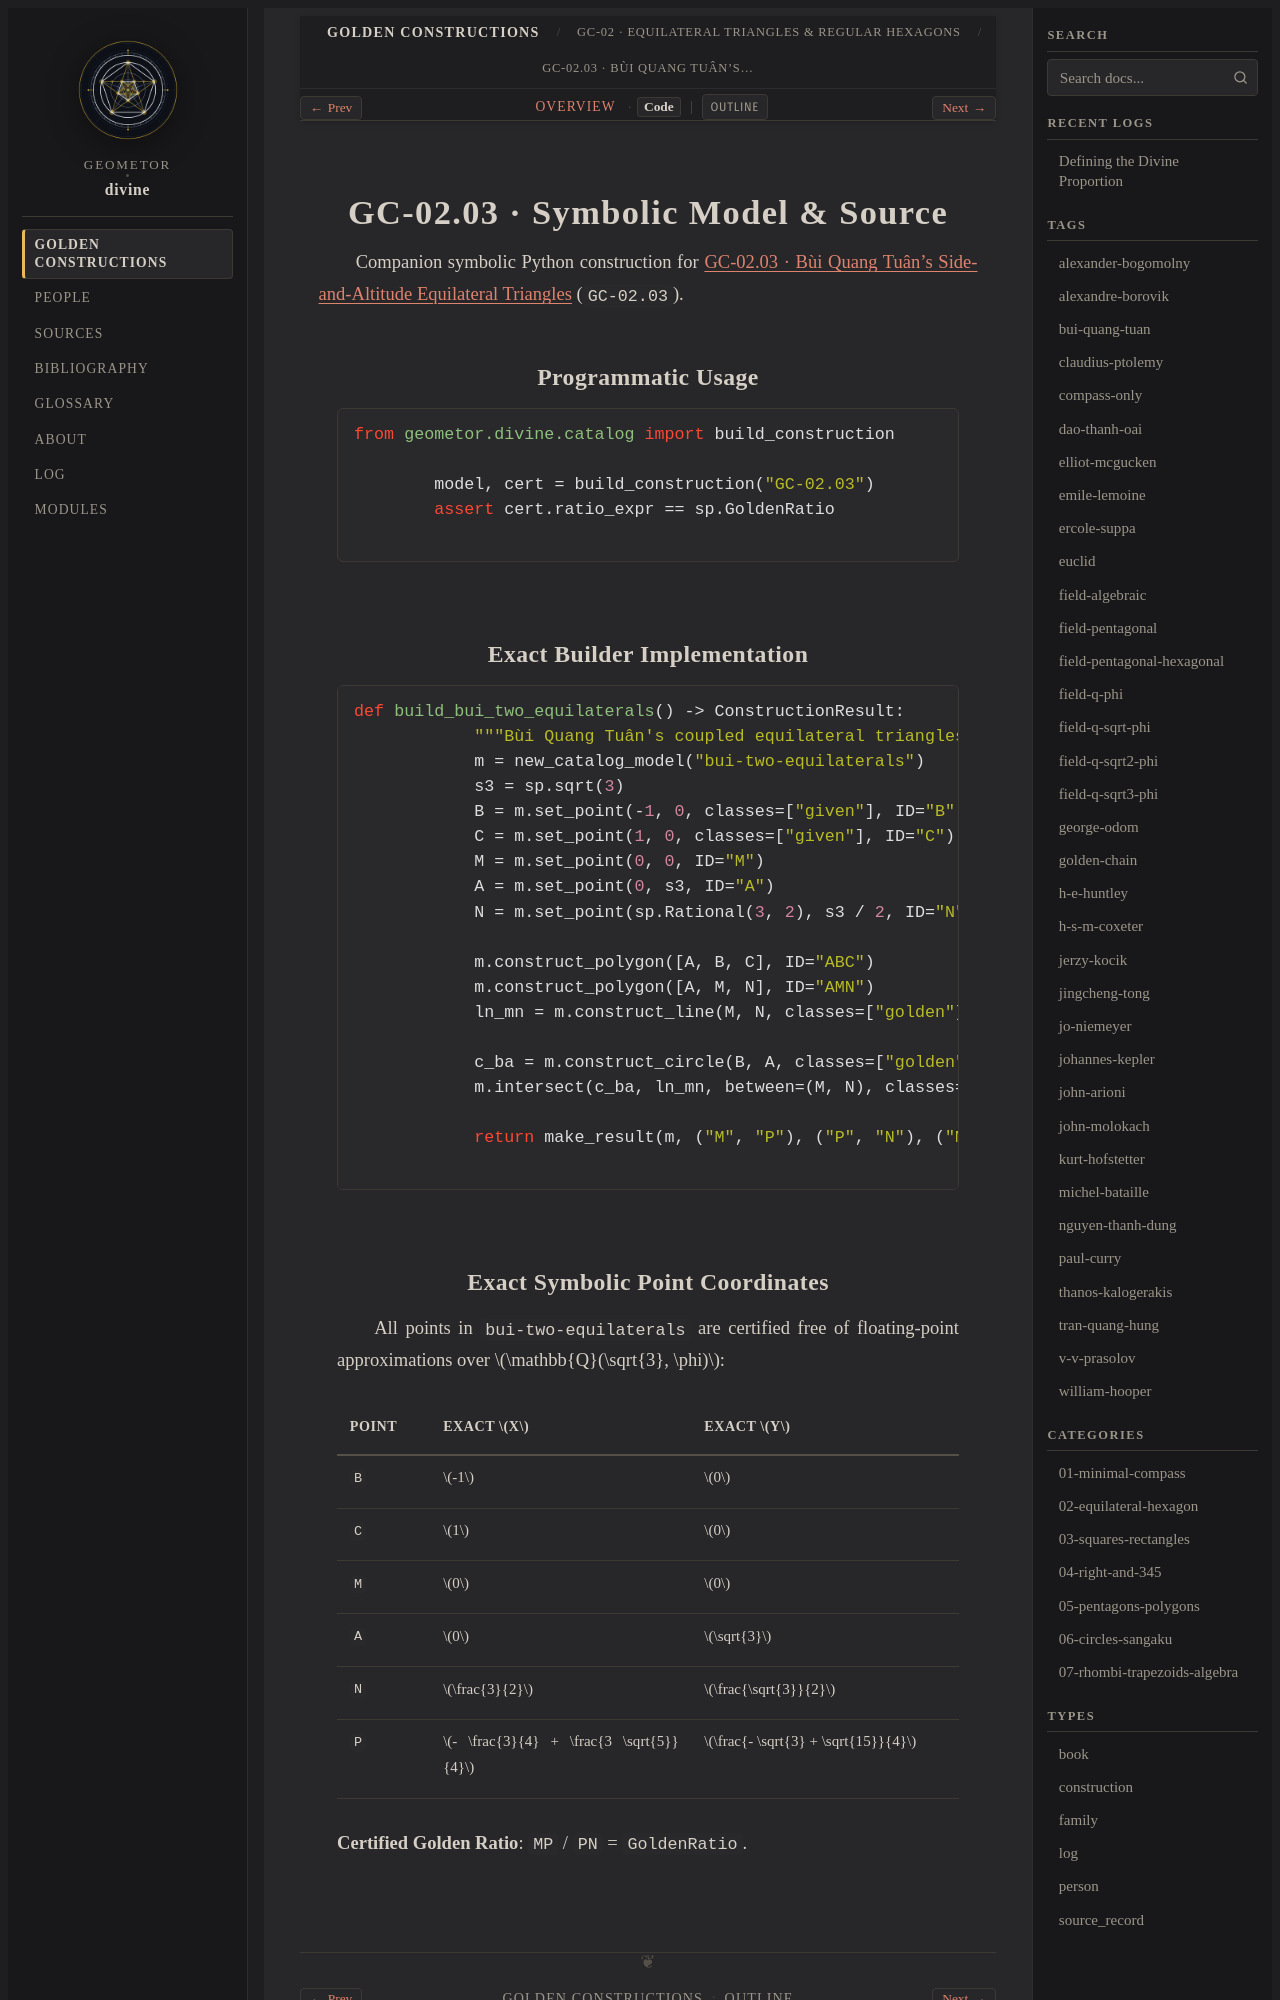

repository: geometor/divine · page: constructions/02-equilateral-hexagon/03-bui-two-equilaterals/code.html · generator: sphinx

GC-02.03 · Symbolic Model & Source
==================================

Companion symbolic Python construction for :doc:`index` (``GC-02.03``).

Programmatic Usage
------------------

.. code-block:: python

   from geometor.divine.catalog import build_construction

   model, cert = build_construction("GC-02.03")
   assert cert.ratio_expr == sp.GoldenRatio

Exact Builder Implementation
----------------------------

.. code-block:: python

   def build_bui_two_equilaterals() -> ConstructionResult:
       """Bùi Quang Tuân's coupled equilateral triangles on side and altitude."""
       m = new_catalog_model("bui-two-equilaterals")
       s3 = sp.sqrt(3)
       B = m.set_point(-1, 0, classes=["given"], ID="B")
       C = m.set_point(1, 0, classes=["given"], ID="C")
       M = m.set_point(0, 0, ID="M")
       A = m.set_point(0, s3, ID="A")
       N = m.set_point(sp.Rational(3, 2), s3 / 2, ID="N")

       m.construct_polygon([A, B, C], ID="ABC")
       m.construct_polygon([A, M, N], ID="AMN")
       ln_mn = m.construct_line(M, N, classes=["golden"], ID="MN")

       c_ba = m.construct_circle(B, A, classes=["golden"], ID="cBA")
       m.intersect(c_ba, ln_mn, between=(M, N), classes=["golden"], ID="P")

       return make_result(m, ("M", "P"), ("P", "N"), ("M", "P", "N"))
